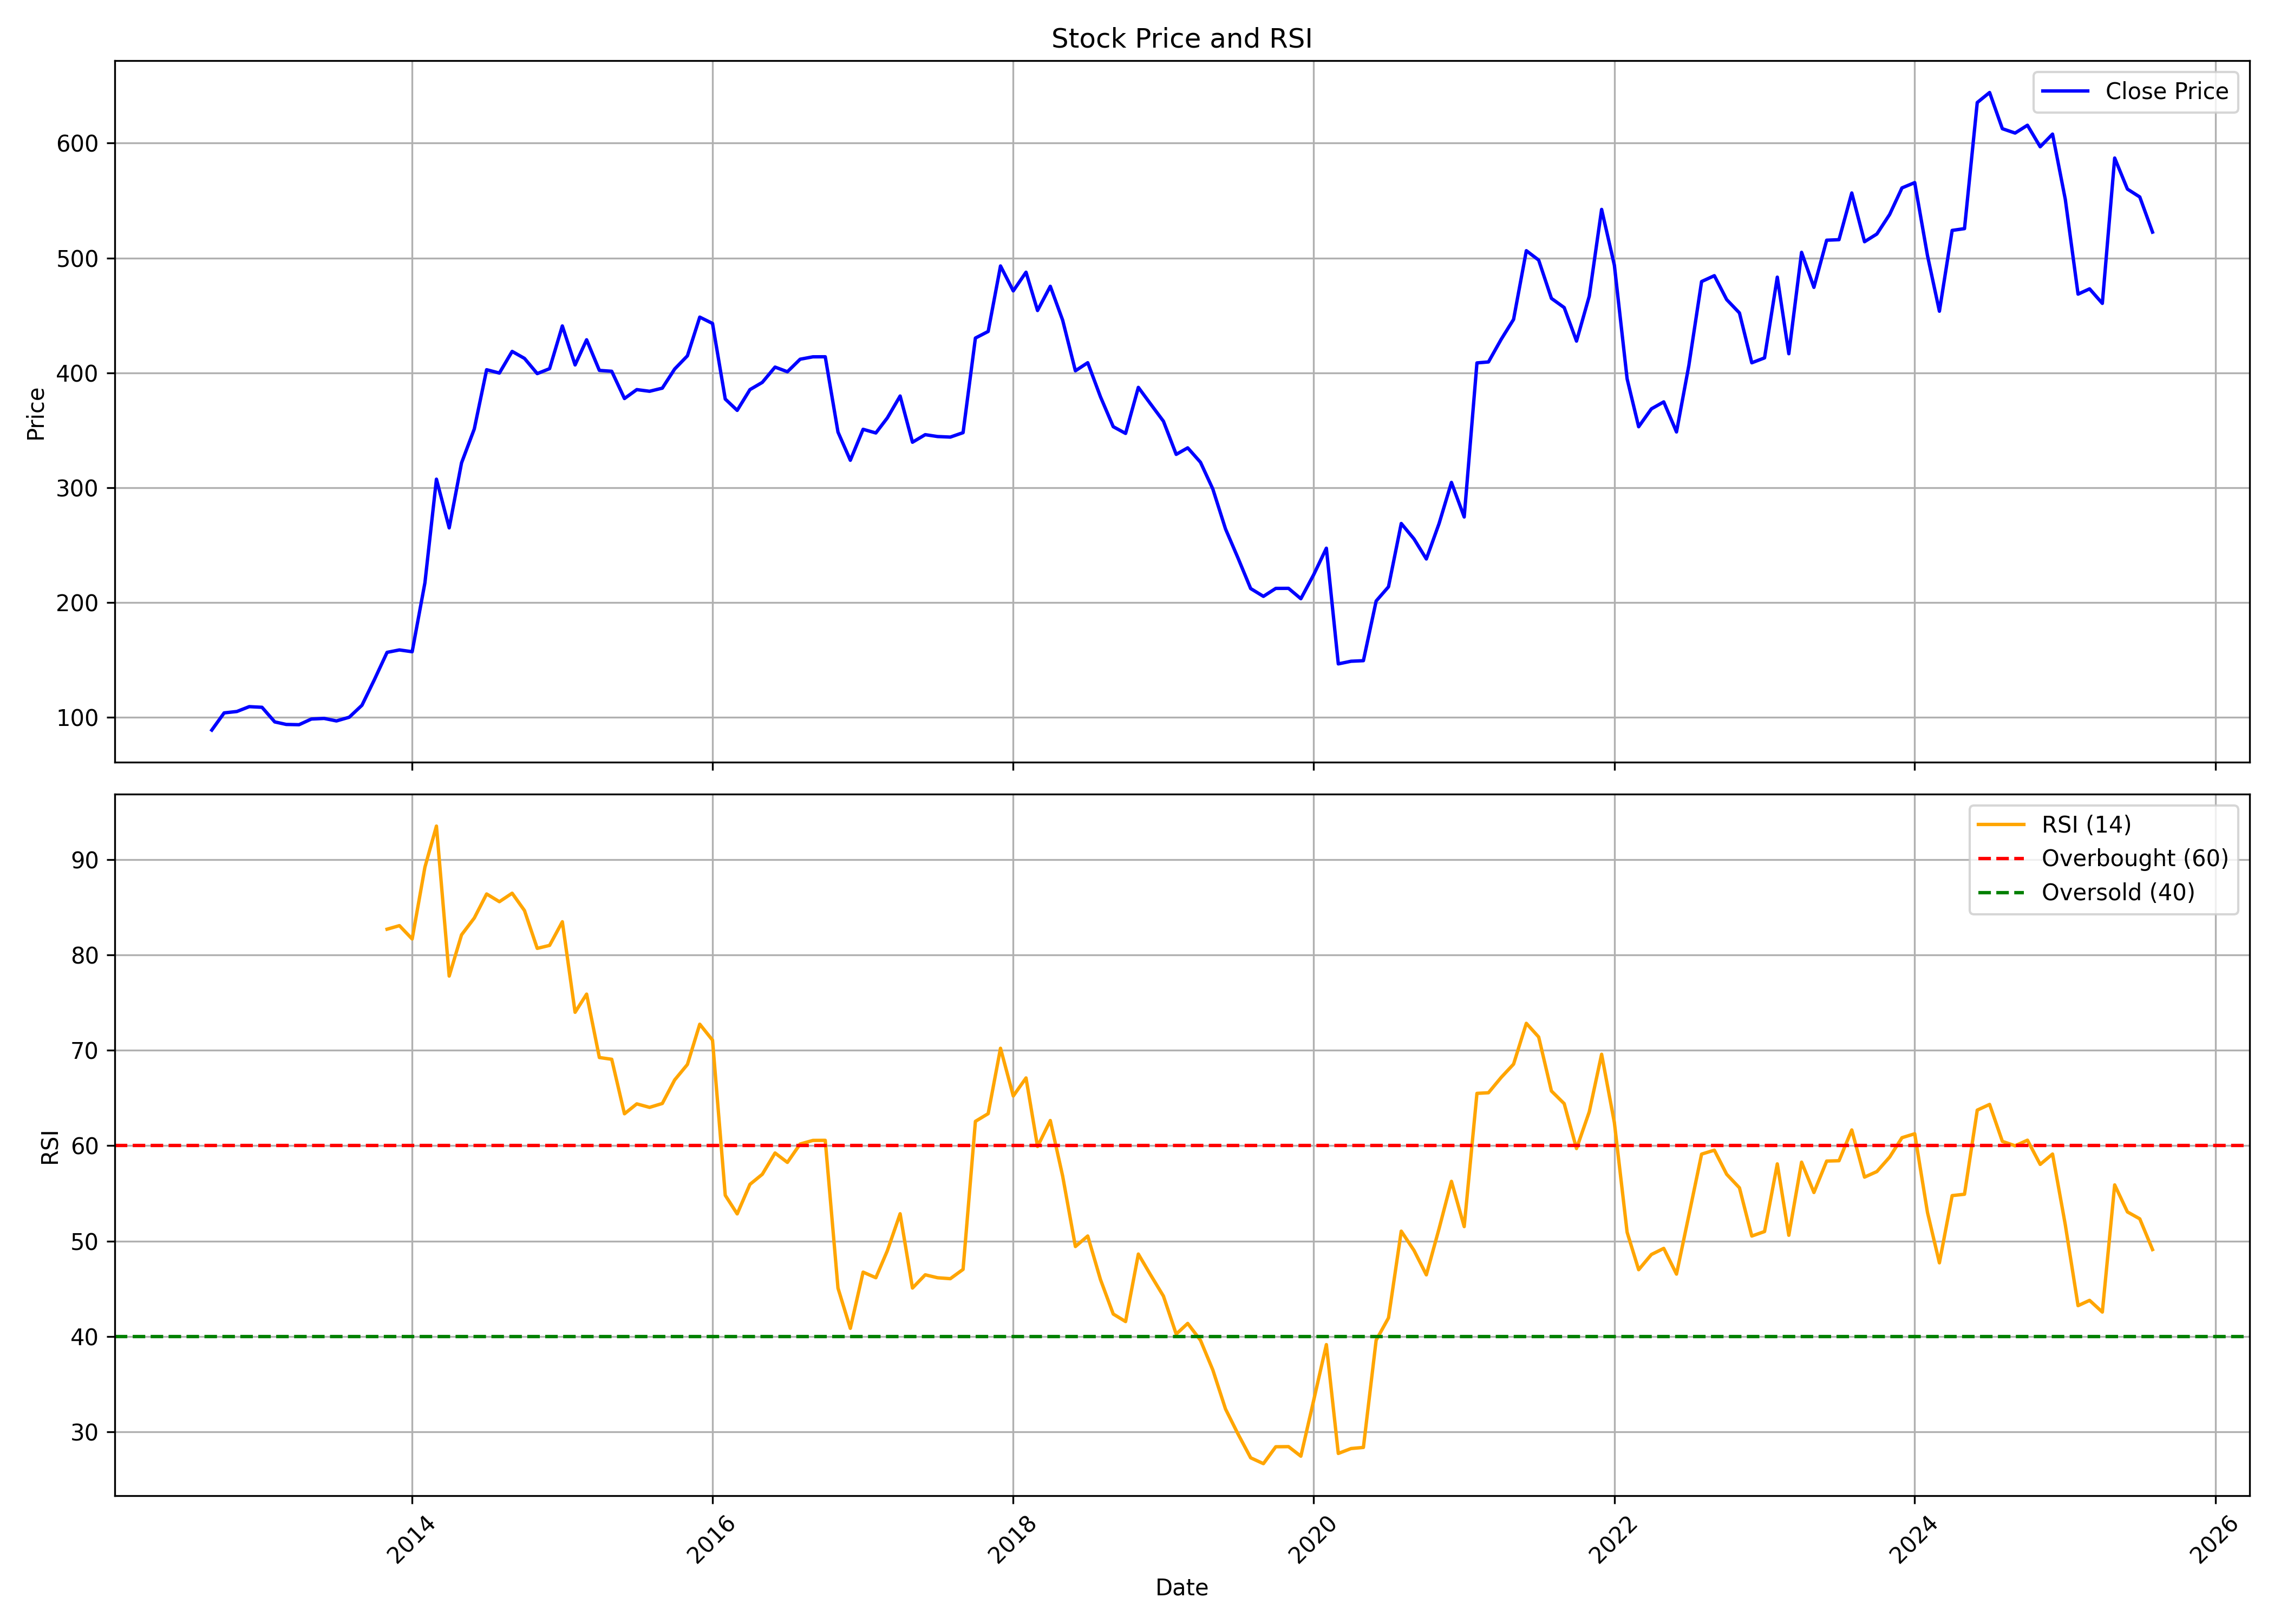

Data behind this chart, as committed beside it:
, date, symbol, open, high, low, close, volume, rsi
0, 2012-09-01, MAYURUNIQ, 88.44, 91.86, 86.25, 88.99, 16848, 
1, 2012-10-01, MAYURUNIQ, 88.53, 104.3, 83.92, 104, 217240, 
2, 2012-11-01, MAYURUNIQ, 104.1, 109.2, 95.26, 105.2, 484496, 
3, 2012-12-01, MAYURUNIQ, 106, 115.6, 104.2, 109.4, 316900, 
4, 2013-01-01, MAYURUNIQ, 109.9, 117.4, 105.1, 108.8, 303252, 
5, 2013-02-01, MAYURUNIQ, 109, 110.5, 94.59, 96.11, 223364, 
6, 2013-03-01, MAYURUNIQ, 96.92, 103.1, 80.43, 93.9, 161264, 
7, 2013-04-01, MAYURUNIQ, 97.34, 111.1, 89.61, 93.67, 148700, 
8, 2013-05-01, MAYURUNIQ, 93.67, 105, 92.79, 98.6, 177676, 
9, 2013-06-01, MAYURUNIQ, 99.63, 103.1, 97.34, 99.13, 185872, 
10, 2013-07-01, MAYURUNIQ, 98.49, 107.6, 93.02, 96.95, 174504, 
11, 2013-08-01, MAYURUNIQ, 97.22, 115.2, 94.67, 100.2, 252376, 
12, 2013-09-01, MAYURUNIQ, 102.1, 113, 99.81, 110.6, 179466, 
13, 2013-10-01, MAYURUNIQ, 109.1, 134.6, 109.1, 132.8, 201274, 
14, 2013-11-01, MAYURUNIQ, 127.7, 171.7, 127.7, 156.7, 366340, 82.7
15, 2013-12-01, MAYURUNIQ, 158, 167.8, 148.2, 158.8, 188744, 83.07
16, 2014-01-01, MAYURUNIQ, 159.5, 170.1, 150.1, 157.2, 217172, 81.68
17, 2014-02-01, MAYURUNIQ, 157.5, 225.6, 156.1, 217.2, 1740412, 89.2
18, 2014-03-01, MAYURUNIQ, 222.1, 338.5, 211.4, 307.4, 1613680, 93.51
19, 2014-04-01, MAYURUNIQ, 310.2, 310.2, 252.5, 265, 569721, 77.79
20, 2014-05-01, MAYURUNIQ, 265, 331.8, 263.3, 321.6, 673201, 82.11
21, 2014-06-01, MAYURUNIQ, 322.6, 366.5, 300.8, 351.2, 667250, 83.87
22, 2014-07-01, MAYURUNIQ, 353.4, 453.6, 347.9, 402.7, 639382, 86.4
23, 2014-08-01, MAYURUNIQ, 402.7, 435.6, 376.3, 399.8, 464363, 85.59
24, 2014-09-01, MAYURUNIQ, 401.8, 445.9, 358.8, 418.7, 2524453, 86.48
25, 2014-10-01, MAYURUNIQ, 422.5, 430, 381.2, 412.6, 353946, 84.66
26, 2014-11-01, MAYURUNIQ, 445.9, 445.9, 392.4, 399.4, 896311, 80.69
27, 2014-12-01, MAYURUNIQ, 401.5, 423.2, 376.2, 403.7, 825594, 81
28, 2015-01-01, MAYURUNIQ, 404.4, 469.3, 389.3, 440.9, 1194581, 83.48
29, 2015-02-01, MAYURUNIQ, 442, 464.4, 393, 406.9, 527835, 73.99
30, 2015-03-01, MAYURUNIQ, 415.5, 485.1, 391.9, 428.8, 896346, 75.89
31, 2015-04-01, MAYURUNIQ, 426.7, 485, 391, 402.2, 1739663, 69.25
32, 2015-05-01, MAYURUNIQ, 402.2, 419.8, 383.4, 401.4, 850724, 69.06
33, 2015-06-01, MAYURUNIQ, 400.4, 413.5, 356.5, 377.7, 558158, 63.35
34, 2015-07-01, MAYURUNIQ, 377.8, 407.2, 372.3, 385.4, 674009, 64.39
35, 2015-08-01, MAYURUNIQ, 394.1, 427.6, 373.2, 384, 825790, 64.02
36, 2015-09-01, MAYURUNIQ, 383.3, 416.1, 370.7, 386.7, 316381, 64.43
37, 2015-10-01, MAYURUNIQ, 388.7, 424.1, 382.1, 403.3, 302093, 66.89
38, 2015-11-01, MAYURUNIQ, 409.9, 430.2, 388.6, 414.8, 419410, 68.52
39, 2015-12-01, MAYURUNIQ, 417.3, 453, 393.2, 448.5, 425777, 72.74
40, 2016-01-01, MAYURUNIQ, 447.2, 451.4, 390.3, 443, 386426, 71.07
41, 2016-02-01, MAYURUNIQ, 445.2, 454.7, 372.8, 377.2, 648264, 54.8
42, 2016-03-01, MAYURUNIQ, 382.9, 397.8, 364.5, 367.3, 284490, 52.85
43, 2016-04-01, MAYURUNIQ, 369.2, 395.3, 366.3, 385.4, 434121, 55.94
44, 2016-05-01, MAYURUNIQ, 385.4, 394.3, 371.3, 391.7, 257789, 57
45, 2016-06-01, MAYURUNIQ, 392.8, 442.2, 380.6, 405, 841321, 59.23
46, 2016-07-01, MAYURUNIQ, 405.1, 409, 380.5, 401, 463496, 58.25
47, 2016-08-01, MAYURUNIQ, 396.2, 438.8, 383.1, 411.9, 835000, 60.18
48, 2016-09-01, MAYURUNIQ, 411.5, 427.6, 400, 414, 270070, 60.55
49, 2016-10-01, MAYURUNIQ, 409.5, 439.8, 406.6, 414, 241769, 60.56
50, 2016-11-01, MAYURUNIQ, 409.5, 416.9, 322.6, 348.4, 367274, 45.06
51, 2016-12-01, MAYURUNIQ, 352.6, 355.3, 320.2, 323.9, 219031, 40.85
52, 2017-01-01, MAYURUNIQ, 331.5, 367.7, 321.5, 350.9, 310464, 46.74
53, 2017-02-01, MAYURUNIQ, 352.6, 390.2, 333.5, 347.7, 269585, 46.15
54, 2017-03-01, MAYURUNIQ, 348, 367.1, 336.1, 360.8, 365343, 48.99
55, 2017-04-01, MAYURUNIQ, 364.3, 410, 359.2, 379.8, 540489, 52.86
56, 2017-05-01, MAYURUNIQ, 379.8, 394.8, 338.1, 339.6, 496484, 45.07
57, 2017-06-01, MAYURUNIQ, 338.2, 362.3, 337, 346.2, 866423, 46.46
58, 2017-07-01, MAYURUNIQ, 347.1, 360.3, 343.4, 344.6, 841589, 46.15
59, 2017-08-01, MAYURUNIQ, 344.5, 353.1, 296.8, 344.1, 2056403, 46.05
... 96 more rows
